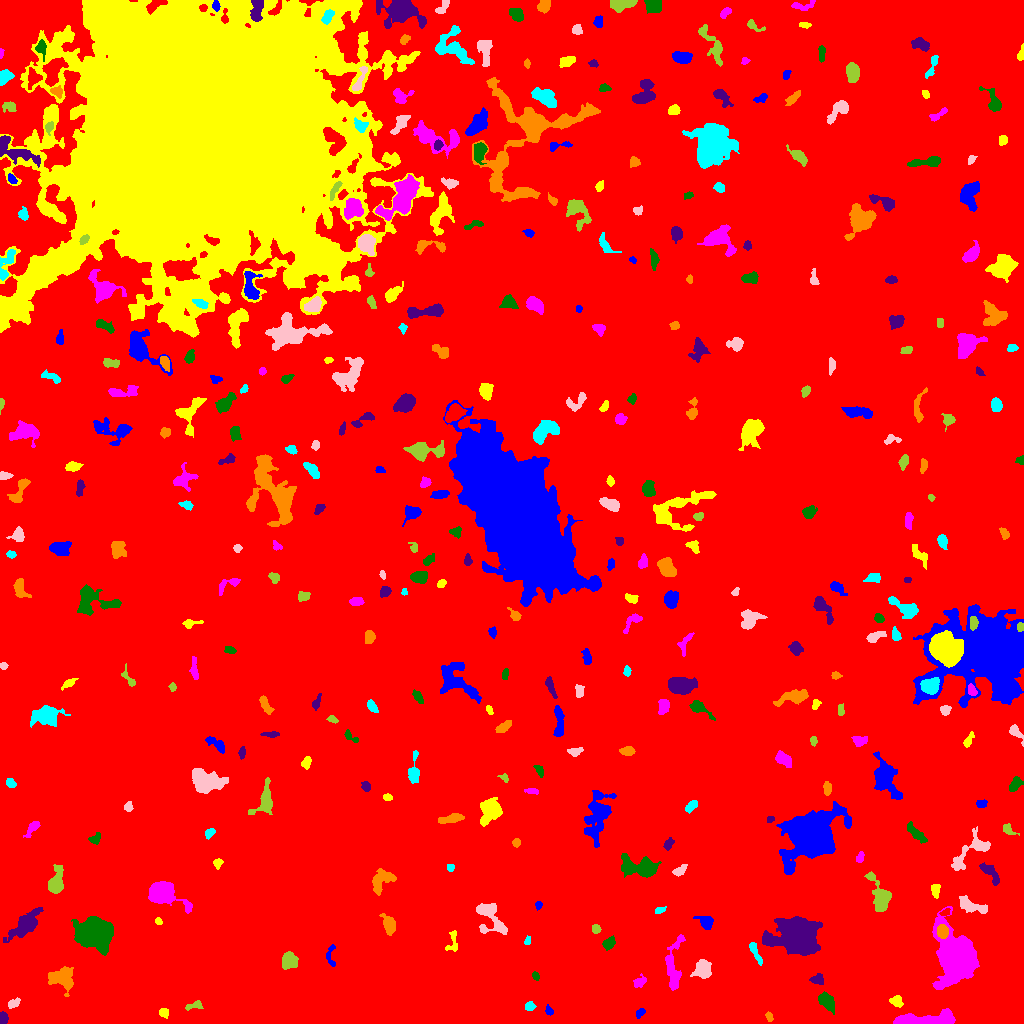

The file beside this chart, header and first rows:
ID, X, Y, A, B, theta, total_flux, mu_max, mu_median, mu_mean, R_fwhm, R_e, R10, R90, x_start, x_end, y_start, y_end, area, greylevel
0, 525.1, 505.1, 301.4, 275.6, 0.6348, 2212171, 17.0, 2.0, 2.574, 40.28, 247.9, 95.25, 399.7, 0, 1023, 0, 1023, 859569, 2.574
1, 639.9, 10.71, 2.802, 1.705, 0.8762, 207.0, 5.0, 3.0, 2.76, 3.613, 2.706, 1.128, 4.222, 636, 645, 5, 15, 75, 8.76
2, 163.7, 11.1, 2.399, 2.146, -0.873, 425.0, 11.0, 5.0, 4.885, 3.385, 2.821, 1.128, 4.478, 159, 168, 5, 15, 87, 9.885
3, 920.4, 3.579, 16.47, 2.827, 0.07559, 6123, 42.0, 8.0, 10.36, 4.72, 6.507, 2.257, 11.82, 893, 955, 0, 15, 591, 14.36
4, 826.7, 22.4, 4.371, 2.741, -0.8908, 1710, 20.0, 6.0, 7.066, 4.853, 4.297, 1.693, 7.024, 818, 834, 9, 32, 242, 13.07
5, 2.923, 5.334, 2.789, 2.026, -1.448, 575.0, 12.0, 5.0, 5.928, 3.909, 3.038, 1.262, 4.72, 0, 8, 0, 12, 97, 11.93
6, 769.1, 6.597, 2.486, 1.503, -1.268, 196.0, 7.0, 3.0, 3.062, 2.821, 2.394, 0.9772, 3.827, 765, 773, 2, 12, 64, 9.062
7, 529.8, 17.3, 2.405, 1.595, -0.003086, 240.0, 8.0, 2.0, 2.759, 3.09, 2.394, 0.7979, 3.909, 525, 536, 13, 22, 87, 9.759
8, 13.05, 19.85, 3.141, 1.945, 0.5826, 244.0, 6.0, 2.0, 2.44, 3.656, 2.932, 1.128, 4.72, 8, 20, 15, 26, 100, 8.44
9, 194.6, 17.73, 4.525, 1.819, 0.218, 227.0, 5.0, 2.0, 2.064, 3.338, 3.038, 1.128, 5.109, 185, 203, 13, 23, 110, 8.064
10, 733.6, 12.32, 3.316, 2.685, -1.273, 368.0, 5.0, 2.0, 2.538, 4.754, 3.785, 1.493, 5.836, 728, 739, 5, 19, 145, 8.538
11, 549.3, 12.4, 1.924, 1.587, -0.805, 103.0, 4.0, 1.0, 1.537, 3.141, 2.185, 0.7979, 3.523, 545, 553, 8, 19, 67, 8.537
12, 896.9, 22.02, 2.83, 2.403, -0.6958, 279.0, 5.0, 2.0, 2.214, 3.949, 3.192, 1.262, 5.109, 889, 903, 16, 28, 126, 9.214
13, 639.7, 41.96, 3.64, 2.36, 0.6133, 232.0, 4.0, 2.0, 1.95, 4.853, 3.385, 1.262, 5.382, 633, 646, 36, 50, 119, 7.95
14, 535.4, 47.66, 1.825, 1.454, -0.9818, 96.0, 5.0, 2.0, 1.627, 2.185, 2.034, 0.7979, 3.29, 532, 539, 43, 52, 59, 8.627
15, 817.1, 43.86, 3.029, 2.149, -0.1157, 496.0, 11.0, 3.0, 4.033, 3.241, 3.09, 1.128, 5.14, 809, 823, 39, 50, 123, 11.03
16, 63.08, 45.32, 6.442, 5.737, -0.4905, 1190, 6.0, 2.0, 2.717, 8.33, 6.383, 2.523, 10.12, 48, 73, 27, 57, 438, 8.717
17, 754.4, 73.01, 6.546, 1.38, -1.144, 187.0, 6.0, 1.0, 1.255, 2.585, 2.985, 0.9772, 5.109, 749, 762, 58, 81, 149, 8.255
18, 702.7, 54.6, 4.411, 3.901, 1.36, 1324, 11.0, 4.0, 4.646, 5.754, 5.078, 2.034, 8.078, 690, 711, 45, 64, 285, 11.65
19, 289, 62.9, 4.051, 3.556, 1.292, 1289, 11.0, 5.0, 5.305, 5.917, 4.886, 1.954, 7.59, 282, 298, 54, 72, 243, 10.3
20, 838.6, 73.23, 3.536, 2.263, -0.2754, 106.0, 4.0, 1.0, 0.8689, 2.932, 2.523, 0.7979, 4.26, 832, 851, 66, 77, 122, 7.869
21, 330.9, 67.51, 6.777, 2.292, -1.533, 204.0, 3.0, 2.0, 1.7, 4.72, 3.656, 1.382, 5.557, 326, 335, 57, 79, 120, 7.7
22, 453.1, 80.54, 6.236, 2.723, 1.494, 278.0, 6.0, 2.0, 1.944, 3.29, 3.656, 1.262, 5.997, 445, 457, 72, 93, 143, 7.944
23, 674, 54.96, 15.58, 3.88, 1.51, 1206, 8.0, 2.0, 2.55, 6.024, 6.408, 2.394, 10.56, 665, 685, 33, 89, 473, 8.55
24, 608.7, 80.13, 2.942, 2.073, 0.7519, 291.0, 6.0, 2.0, 2.172, 4.068, 3.141, 1.128, 4.918, 602, 615, 73, 88, 134, 9.172
25, 25.16, 99.2, 8.785, 3.696, 0.7582, 3417, 19.0, 5.0, 6.293, 6.482, 6.507, 2.459, 11, 3, 43, 81, 116, 543, 11.29
26, 942.5, 92.18, 3.043, 2.535, -1.421, 1841, 31.0, 11.0, 12.44, 3.989, 3.613, 1.382, 5.67, 937, 948, 85, 99, 148, 32.44
27, 527.3, 82.67, 2.347, 1.426, 1.279, 134.0, 6.0, 3.0, 2.528, 3.09, 2.257, 0.7979, 3.432, 524, 530, 79, 88, 53, 8.528
28, 489.2, 108.5, 9.822, 5.566, -0.9812, 1617, 10.0, 2.0, 3.32, 6.358, 5.971, 2.326, 10.3, 476, 507, 89, 120, 487, 9.32
29, 595.6, 94.48, 2.254, 2.142, -1.278, 246.0, 5.0, 3.0, 3.195, 4.222, 2.932, 1.128, 4.334, 592, 601, 90, 99, 77, 9.195
30, 206.2, 96.03, 2.31, 1.146, -1.565, 124.0, 6.0, 2.0, 2.583, 2.585, 1.954, 0.7979, 3.241, 204, 209, 91, 101, 48, 8.583
31, 705.7, 101.6, 4.181, 2.793, -0.6014, 960.0, 13.0, 5.0, 5.393, 4.652, 3.868, 1.493, 6.103, 693, 713, 94, 107, 178, 11.39
32, 158.2, 102.5, 1.844, 1.382, -1.266, 120.0, 6.0, 2.0, 2.4, 2.646, 1.954, 0.5642, 3.09, 155, 162, 99, 106, 50, 9.4
33, 956.4, 65.13, 12.38, 7.57, -1.262, 34126, 79.0, 11.0, 17.65, 9.167, 10.26, 3.909, 18.81, 932, 979, 34, 117, 1934, 22.65
34, 93.9, 90.77, 7.319, 6.27, 0.1586, 12345, 40.0, 7.0, 11.2, 8.759, 8.078, 3.192, 13.97, 71, 113, 68, 107, 1102, 17.2
35, 798.6, 84.74, 11.26, 7.842, -0.1649, 15900, 45.0, 7.0, 9.969, 7.797, 9.575, 3.432, 18.39, 762, 822, 68, 107, 1595, 14.97
36, 389, 98.62, 4.511, 2.733, -1.227, 949.0, 9.0, 4.0, 4.333, 5.809, 4.442, 1.871, 6.794, 379, 395, 88, 110, 219, 10.33
37, 659.8, 113.3, 2.877, 1.523, 0.3276, 162.0, 4.0, 2.0, 2.382, 4.146, 2.646, 1.128, 4.068, 655, 666, 110, 117, 68, 8.382
38, 971.9, 117.5, 8.368, 2.857, -0.3812, 714.0, 6.0, 2.0, 2.462, 6.358, 5.614, 2.111, 8.519, 959, 987, 110, 128, 290, 8.462
39, 881, 126.6, 9.306, 4.206, -1.188, 1771, 12.0, 3.0, 3.936, 5.754, 5.809, 2.185, 9.918, 864, 891, 112, 152, 450, 9.936
40, 944.7, 110.6, 2.544, 1.614, 0.399, 180.0, 6.0, 2.0, 2.903, 2.985, 2.326, 0.7979, 3.827, 939, 950, 108, 115, 62, 11.9
41, 538.2, 118.3, 2.05, 1.591, 1.359, 130.0, 5.0, 2.0, 2.364, 2.877, 2.326, 0.7979, 3.523, 535, 542, 113, 122, 55, 8.364
42, 935.5, 133.4, 3.461, 2.093, 1.55, 237.0, 4.0, 2.0, 2.116, 4.951, 3.385, 1.262, 5.232, 931, 940, 125, 139, 112, 9.116
43, 162.2, 130.2, 7.497, 4.69, -0.4108, 8904, 53.0, 9.0, 13.93, 6.206, 6.232, 2.394, 10.87, 148, 192, 110, 142, 639, 18.93
44, 640.8, 156.2, 10.01, 4.417, -0.1234, 2216, 10.0, 3.0, 3.861, 8.273, 7.001, 2.764, 11.37, 621, 661, 146, 170, 574, 9.861
45, 990.6, 150.1, 7.274, 2.618, -0.8409, 477.0, 4.0, 2.0, 2.198, 7.203, 4.886, 1.871, 7.269, 979, 999, 138, 161, 217, 9.198
46, 382, 144, 6.55, 4.361, 0.7901, 1260, 7.0, 3.0, 3.728, 7.203, 5.89, 2.326, 9.288, 372, 396, 128, 155, 338, 8.728
47, 450.5, 156.2, 1.755, 1.506, -1.558, 107.0, 5.0, 2.0, 1.911, 2.585, 2.111, 0.7979, 3.241, 447, 454, 152, 159, 56, 8.911
48, 680.3, 153.2, 4.011, 2.047, 0.6793, 243.0, 4.0, 2.0, 2.077, 5.046, 3.478, 1.382, 5.382, 672, 687, 147, 159, 117, 8.077
49, 55.22, 139.9, 5.654, 3.383, 1.313, 1407, 14.0, 3.0, 4.316, 5.202, 4.72, 1.871, 8.234, 48, 63, 130, 159, 326, 10.32
50, 301.4, 170.3, 5.115, 2.336, -0.4915, 553.0, 7.0, 2.0, 2.836, 4.549, 4.068, 1.596, 6.652, 292, 314, 162, 177, 195, 8.836
51, 811.2, 187.4, 12.12, 9.254, 0.6133, 37890, 72.0, 7.0, 15.35, 10.57, 10.95, 4.184, 21.26, 776, 851, 149, 222, 2469, 20.35
52, 217.8, 160.6, 2.448, 2.154, 0.8696, 180.0, 4.0, 2.0, 2.222, 4.222, 2.764, 1.128, 4.406, 213, 223, 154, 165, 81, 8.222
53, 859.9, 165.9, 2.887, 1.815, 1.196, 187.0, 4.0, 2.0, 2.397, 4.478, 2.932, 1.128, 4.37, 856, 864, 161, 172, 78, 8.397
54, 95.2, 184.6, 3.129, 2.287, 0.7376, 272.0, 6.0, 2.0, 2.641, 4.029, 3.192, 1.262, 4.983, 88, 100, 179, 191, 103, 8.641
55, 668.4, 179.7, 3.245, 1.908, 1.04, 205.0, 4.0, 2.0, 2.135, 4.583, 3.141, 1.262, 4.82, 663, 674, 173, 186, 96, 8.135
56, 516.1, 180.8, 1.839, 1.74, 0.9206, 155.0, 5.0, 2.0, 2.313, 3.141, 2.257, 0.9772, 3.613, 512, 520, 176, 185, 67, 9.313
57, 209.5, 190.6, 2.509, 1.608, 0.6022, 112.0, 4.0, 1.0, 1.287, 3.338, 2.523, 0.7979, 3.989, 205, 215, 184, 195, 87, 8.287
58, 971.3, 172.3, 14.02, 4.792, 0.7173, 1277, 7.0, 2.0, 2.746, 6.628, 6.206, 2.394, 10.23, 951, 990, 153, 197, 465, 8.746
59, 1009, 193.6, 4.015, 2.175, -0.7072, 207.0, 4.0, 2.0, 1.953, 4.918, 3.478, 1.262, 5.171, 1003, 1019, 188, 200, 106, 7.953
... 346 more rows
